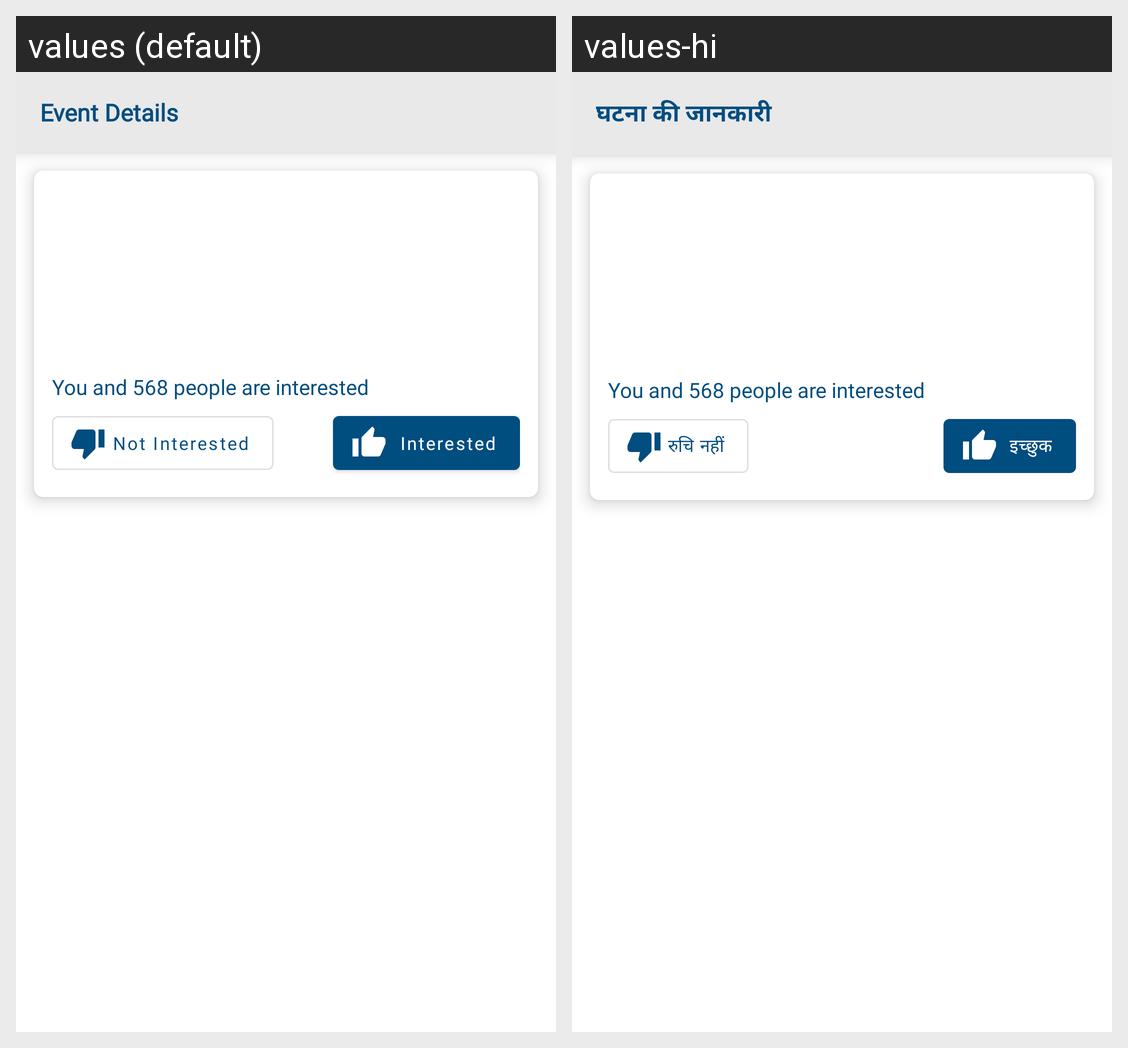

For this localized Android screen grid, give each drawn string resource with its value in every locale shown.
Android screen res/layout/fragment_event_details.xml rendered under 2 locales, left to right: values (default), values-hi. Device: Nexus 5 (rendered at 1080×1920; each locale shown at half size, 540×960, under a caption strip naming it); theme AppTheme.
Strings drawn on this screen, with the default value and each locale's value (text and hints the layout hard-codes, and strings that could not be matched under every locale, appear in the picture but are not listed):

event_details
  values: Event Details
  values-hi: घटना की जानकारी

not_interested
  values: Not Interested
  values-hi: रुचि नहीं

interested
  values: Interested
  values-hi: इच्छुक
